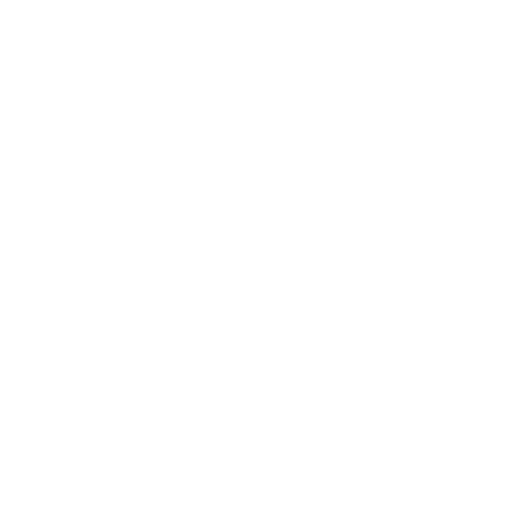
t = 0.00 s
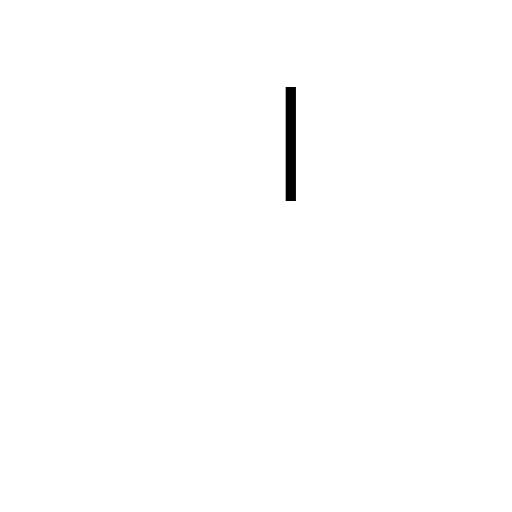
t = 0.33 s
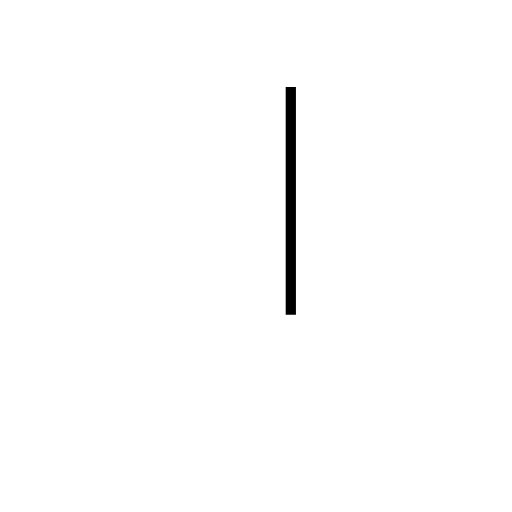
t = 0.67 s
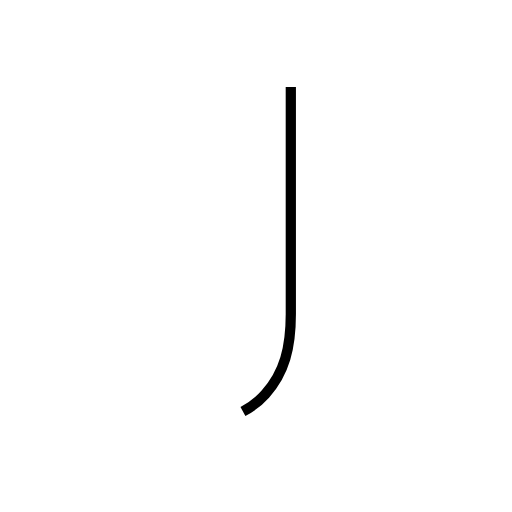
t = 1.00 s
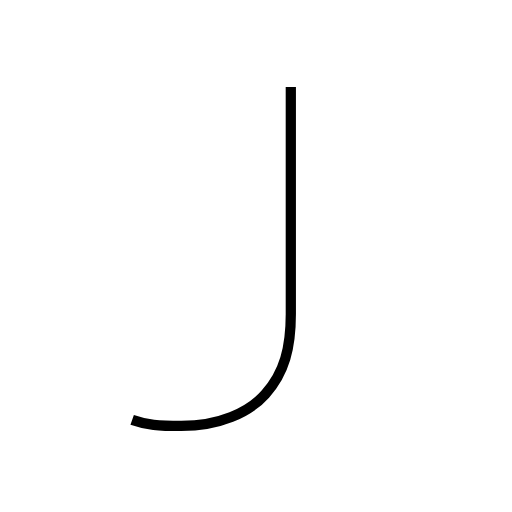
t = 1.33 s

The animated SVG that drew these frames (rendered in a browser with its animation timeline set to each time). Animation: 1 SMIL element (animate=1); one cycle of 1.33 s.

<?xml version='1.0' encoding='utf-8'?>
<svg viewBox="0.0 -6.0 50.0 50.0" version="1.1" xmlns="http://www.w3.org/2000/svg"><rect x="-1000" y="-1000" width="2000" height="2000" stroke="white" fill="white" /><g style="fill:none;stroke:#000000;stroke-width:1"><path d="M 28.4 -35.5 L 28.4 -13.3 C 28.4 -10.1 27.8 -7.6 25.9 -5.5 C 24.3 -3.7 21.4 -2.4 17.7 -2.4 C 15.5 -2.4 14.3 -2.5 12.9 -3.0" transform="translate(0.0 38.0)" stroke-dasharray="44.482862266252084" stroke-dashoffset="44.482862266252084"><animate attributeName="stroke-dashoffset" from="44.482862266252084" to="0" dur="1.3344858679875624s" begin="0s; anim_end.end" fill="freeze" id="anim0" /></path></g></svg>
